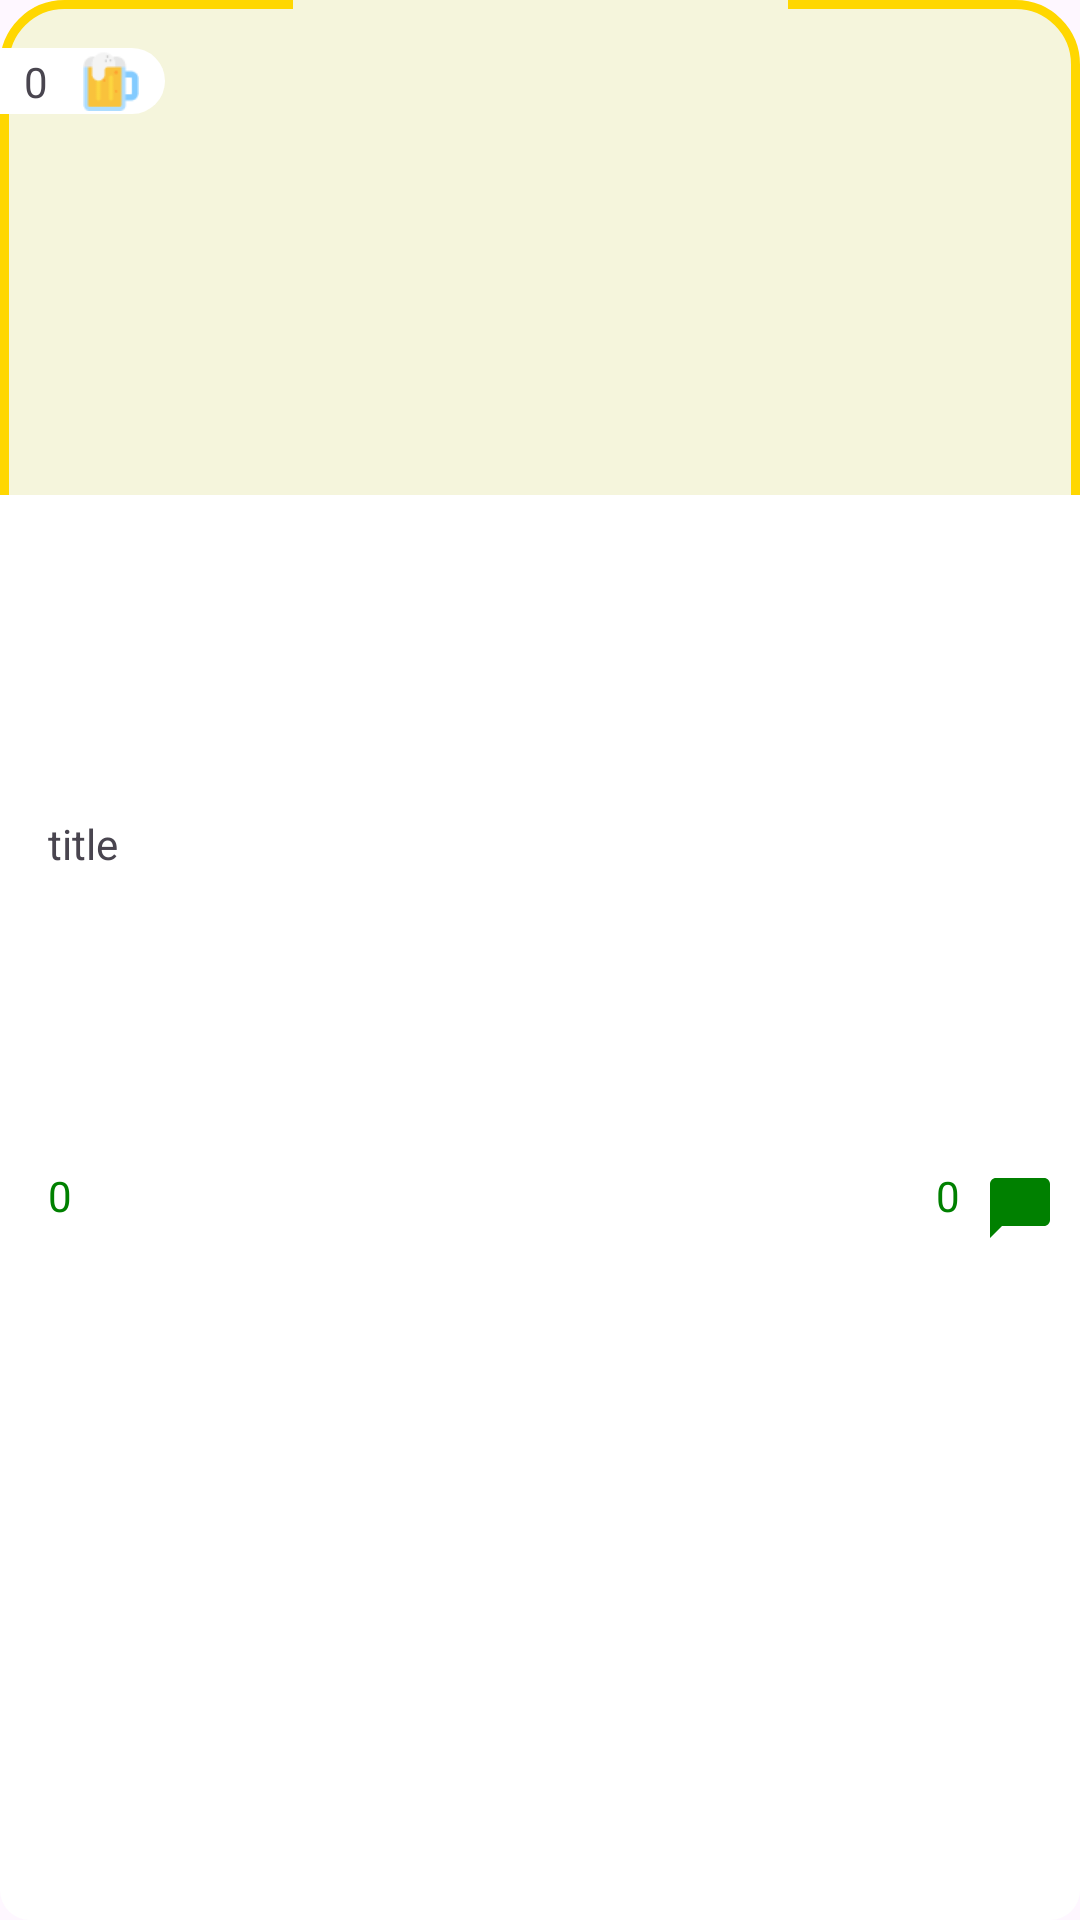

This screen was rendered from an Android layout file. Write that file and the resources it references.
<!-- AndroidManifest.xml: application theme Theme.DorstipApp -->
<!-- res/layout/viewholder_recommended.xml -->
<?xml version="1.0" encoding="utf-8"?>
<androidx.constraintlayout.widget.ConstraintLayout xmlns:android="http://schemas.android.com/apk/res/android"
    xmlns:app="http://schemas.android.com/apk/res-auto"
    xmlns:tools="http://schemas.android.com/tools"
    android:layout_width="wrap_content"
    android:layout_height="wrap_content"
    android:layout_margin="8dp"
    android:background="@drawable/category_background">

    <ImageView
        android:id="@+id/ivDrink"
        android:layout_width="165dp"
        android:layout_height="165dp"
        android:background="@color/background"
        app:layout_constraintBottom_toTopOf="@+id/view"
        app:layout_constraintEnd_toEndOf="parent"
        app:layout_constraintStart_toStartOf="parent"
        app:layout_constraintTop_toTopOf="parent"
        tools:srcCompat="@drawable/ic_beer" />

    <androidx.constraintlayout.widget.ConstraintLayout
        android:id="@+id/constraintLayout"
        android:layout_width="55dp"
        android:layout_height="22dp"
        android:layout_marginTop="16dp"
        android:background="@drawable/white_background"
        app:layout_constraintStart_toStartOf="parent"
        app:layout_constraintTop_toTopOf="parent">

        <ImageView
            android:id="@+id/ivRating"
            android:layout_width="20dp"
            android:layout_height="20dp"
            android:layout_marginEnd="8dp"
            app:layout_constraintBottom_toBottomOf="parent"
            app:layout_constraintEnd_toEndOf="parent"
            app:layout_constraintTop_toTopOf="parent"
            app:srcCompat="@drawable/ic_beer" />

        <TextView
            android:id="@+id/tvRating"
            android:layout_width="wrap_content"
            android:layout_height="wrap_content"
            android:layout_marginStart="8dp"
            android:text="0"
            app:layout_constraintBottom_toBottomOf="parent"
            app:layout_constraintStart_toStartOf="parent"
            app:layout_constraintTop_toTopOf="parent" />
    </androidx.constraintlayout.widget.ConstraintLayout>

    <View
        android:id="@+id/view"
        android:layout_width="wrap_content"
        android:layout_height="0dp"
        android:background="@drawable/white_background2"
        app:layout_constraintBottom_toBottomOf="parent"
        app:layout_constraintEnd_toEndOf="parent"
        app:layout_constraintStart_toStartOf="parent"
        app:layout_constraintTop_toBottomOf="@+id/ivDrink"/>

    <TextView
        android:id="@+id/tvDrinkName"
        android:layout_width="wrap_content"
        android:layout_height="wrap_content"
        android:layout_marginStart="16dp"
        android:layout_marginTop="8dp"
        android:text="title"
        app:layout_constraintBottom_toTopOf="@+id/tvPrice"
        app:layout_constraintStart_toStartOf="@+id/view"
        app:layout_constraintTop_toBottomOf="@+id/ivDrink" />

    <TextView
        android:id="@+id/tvPrice"
        android:layout_width="wrap_content"
        android:layout_height="wrap_content"
        android:layout_marginBottom="16dp"
        android:text="0"
        android:textColor="@color/accent"
        app:layout_constraintBottom_toBottomOf="@+id/tvReviewNumber"
        app:layout_constraintStart_toStartOf="@+id/tvDrinkName"
        app:layout_constraintTop_toTopOf="@+id/tvReviewNumber"
        app:layout_constraintVertical_bias="0.0" />

    <TextView
        android:id="@+id/tvReviewNumber"
        android:layout_width="wrap_content"
        android:layout_height="wrap_content"
        android:layout_marginEnd="8dp"
        android:layout_marginBottom="8dp"
        android:text="0"
        android:textColor="@color/accent"
        app:layout_constraintBottom_toBottomOf="@+id/imageView4"
        app:layout_constraintEnd_toStartOf="@+id/imageView4"
        app:layout_constraintTop_toTopOf="@+id/imageView4" />

    <ImageView
        android:id="@+id/imageView4"
        android:layout_width="wrap_content"
        android:layout_height="wrap_content"
        android:layout_marginEnd="8dp"
        app:layout_constraintBottom_toBottomOf="parent"
        app:layout_constraintEnd_toEndOf="@+id/view"
        app:layout_constraintTop_toTopOf="@+id/view"
        app:srcCompat="@drawable/ic_review" />

</androidx.constraintlayout.widget.ConstraintLayout>
<!-- resources referenced by this layout -->
<resources>
  <color name="accent">#008000</color>
  <color name="background">#f5f5DC</color>
  <!-- drawable category_background (drawable) -->
  <?xml version="1.0" encoding="utf-8"?>
  <shape xmlns:android="http://schemas.android.com/apk/res/android"
      android:shape="rectangle">
      <solid android:color="@color/background" />
      <corners android:radius="20dp" />
  
      <stroke
          android:width="3dp"
          android:color="@color/primary" />
  </shape>
  <!-- drawable ic_beer: png bitmap (drawable, 874 bytes) -->
  <!-- drawable ic_review (drawable) -->
  <vector xmlns:android="http://schemas.android.com/apk/res/android" android:height="24dp" android:tint="#008000" android:viewportHeight="24" android:viewportWidth="24" android:width="24dp">
        
      <path android:fillColor="@android:color/white" android:pathData="M20,2H4c-1.1,0 -2,0.9 -2,2v18l4,-4h14c1.1,0 2,-0.9 2,-2V4c0,-1.1 -0.9,-2 -2,-2z"/>
      
  </vector>
  <!-- drawable white_background (drawable) -->
  <?xml version="1.0" encoding="utf-8"?>
  <shape xmlns:android="http://schemas.android.com/apk/res/android"
      android:shape="rectangle">
      <corners android:topRightRadius="50dp" android:bottomRightRadius="50dp"/>
      <solid android:color="@color/white"/>
  
  </shape>
  <!-- drawable white_background2 (drawable) -->
  <?xml version="1.0" encoding="utf-8"?>
  <shape xmlns:android="http://schemas.android.com/apk/res/android"
      android:shape="rectangle">
      <corners android:bottomRightRadius="10dp" android:bottomLeftRadius="10dp"/>
      <solid android:color="@color/white"/>
  
  </shape>
  <style name="Theme.DorstipApp" parent="Base.Theme.DorstipApp" />
  <color name="primary">#FFD700</color>
  <color name="white">#FFFFFF</color>
  <style name="Base.Theme.DorstipApp" parent="Theme.Material3.DayNight.NoActionBar">
  
      </style>
</resources>
